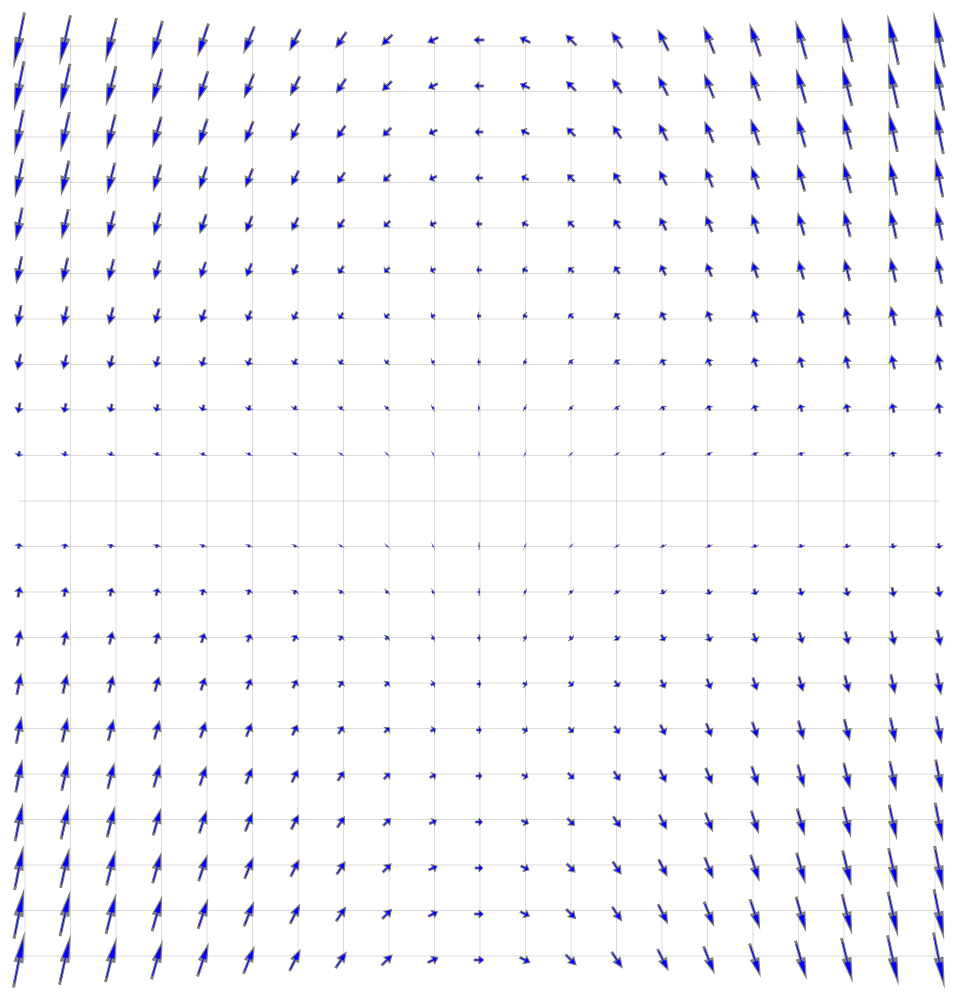
D3 v5 page, settled after 480 driven frames (8 s of simulated time); the page loaded 1 data file(s).


			//Width and height
			let w = 1000;
			let h = 1000;
            let padding = 40;
						
			let arrow;
			let arrows = [];

			d3.csv("vectors.csv").then( (data)=> {
                for (let i = 0; i <= 440; i++) {
                    arrow = {
                        x: parseFloat(Object.values(data[i])[0]),
                        y: parseFloat(Object.values(data[i])[1]),
                        ypos: parseFloat(Object.values(data[i])[2]),
						xpos: parseFloat(Object.values(data[i])[3])
                        };
                    arrows.push(arrow);
        
                }
				console.log(arrows);
				
			let svg = d3.select("body")
				.append("svg")
				.attr("width", w)
				.attr("height", h)
				.attr("y", 100);
			
			for (let i = 46; i <= h; i += 45.5) {
				svg.append("line")
					.style('stroke', 'black')
					.attr("x1", padding)
					.attr("y1", i)
					.attr("x2", w - padding )
					.attr("y2", i)
					.attr("class", "line")
					.attr("stroke-width", .15)
			};

			for (let i = 46; i <= w; i += 45.5) {
				svg.append("line")
					.style('stroke', 'black')
					.attr("x1", i)
					.attr("y1", padding)
					.attr("x2", i )
					.attr("y2", h - padding)
					.attr("class", "line")
					.attr("stroke-width", .15)
			};

			svg.selectAll('polygon')
				.data(arrows)
				.enter()
				.append("polygon")
				.attr("points", "-5,1 0,1 0,4 5,0 0,-4 0,-1 -5,-1")
				.attr("fill", "blue")
				.attr("stroke", "grey")
				.attr("transform", (d) => 
						{
						if (d.x == 0) rotation = 0;
								else {
									rotation = -180*Math.atan2(d.y,d.x)/3.14159;
								}
						return "translate(" + d.xpos + " " + d.ypos + ") rotate(" + rotation + ") scale(" + Math.hypot(d.x,d.y)/5 + " 1)"
						});
				})
		

### data: vectors.csv
x, y, xpos, ypos
-5.0, -25.0, 40, 40
-5.0, -22.5, 40, 86
-5.0, -20.0, 40, 132
-5.0, -17.5, 40, 178
-5.0, -15.0, 40, 224
-5.0, -12.5, 40, 270
-5.0, -10.0, 40, 316
-5.0, -7.5, 40, 362
-5.0, -5.0, 40, 408
-5.0, -2.5, 40, 454
-5.0, 0.0, 40, 500
-5.0, 2.5, 40, 546
-5.0, 5.0, 40, 592
-5.0, 7.5, 40, 638
-5.0, 10.0, 40, 684
-5.0, 12.5, 40, 730
-5.0, 15.0, 40, 776
-5.0, 17.5, 40, 822
-5.0, 20.0, 40, 868
-5.0, 22.5, 40, 914
-5.0, 25.0, 40, 960
-4.5, -22.5, 86, 40
-4.5, -20.25, 86, 86
-4.5, -18.0, 86, 132
-4.5, -15.75, 86, 178
-4.5, -13.5, 86, 224
-4.5, -11.25, 86, 270
-4.5, -9.0, 86, 316
-4.5, -6.75, 86, 362
-4.5, -4.5, 86, 408
-4.5, -2.25, 86, 454
-4.5, 0.0, 86, 500
-4.5, 2.25, 86, 546
-4.5, 4.5, 86, 592
-4.5, 6.75, 86, 638
-4.5, 9.0, 86, 684
-4.5, 11.25, 86, 730
-4.5, 13.5, 86, 776
-4.5, 15.75, 86, 822
-4.5, 18.0, 86, 868
-4.5, 20.25, 86, 914
-4.5, 22.5, 86, 960
-4.0, -20.0, 132, 40
-4.0, -18.0, 132, 86
-4.0, -16.0, 132, 132
-4.0, -14.0, 132, 178
-4.0, -12.0, 132, 224
-4.0, -10.0, 132, 270
-4.0, -8.0, 132, 316
-4.0, -6.0, 132, 362
-4.0, -4.0, 132, 408
-4.0, -2.0, 132, 454
-4.0, 0.0, 132, 500
-4.0, 2.0, 132, 546
-4.0, 4.0, 132, 592
-4.0, 6.0, 132, 638
-4.0, 8.0, 132, 684
-4.0, 10.0, 132, 730
-4.0, 12.0, 132, 776
-4.0, 14.0, 132, 822
... 381 more rows